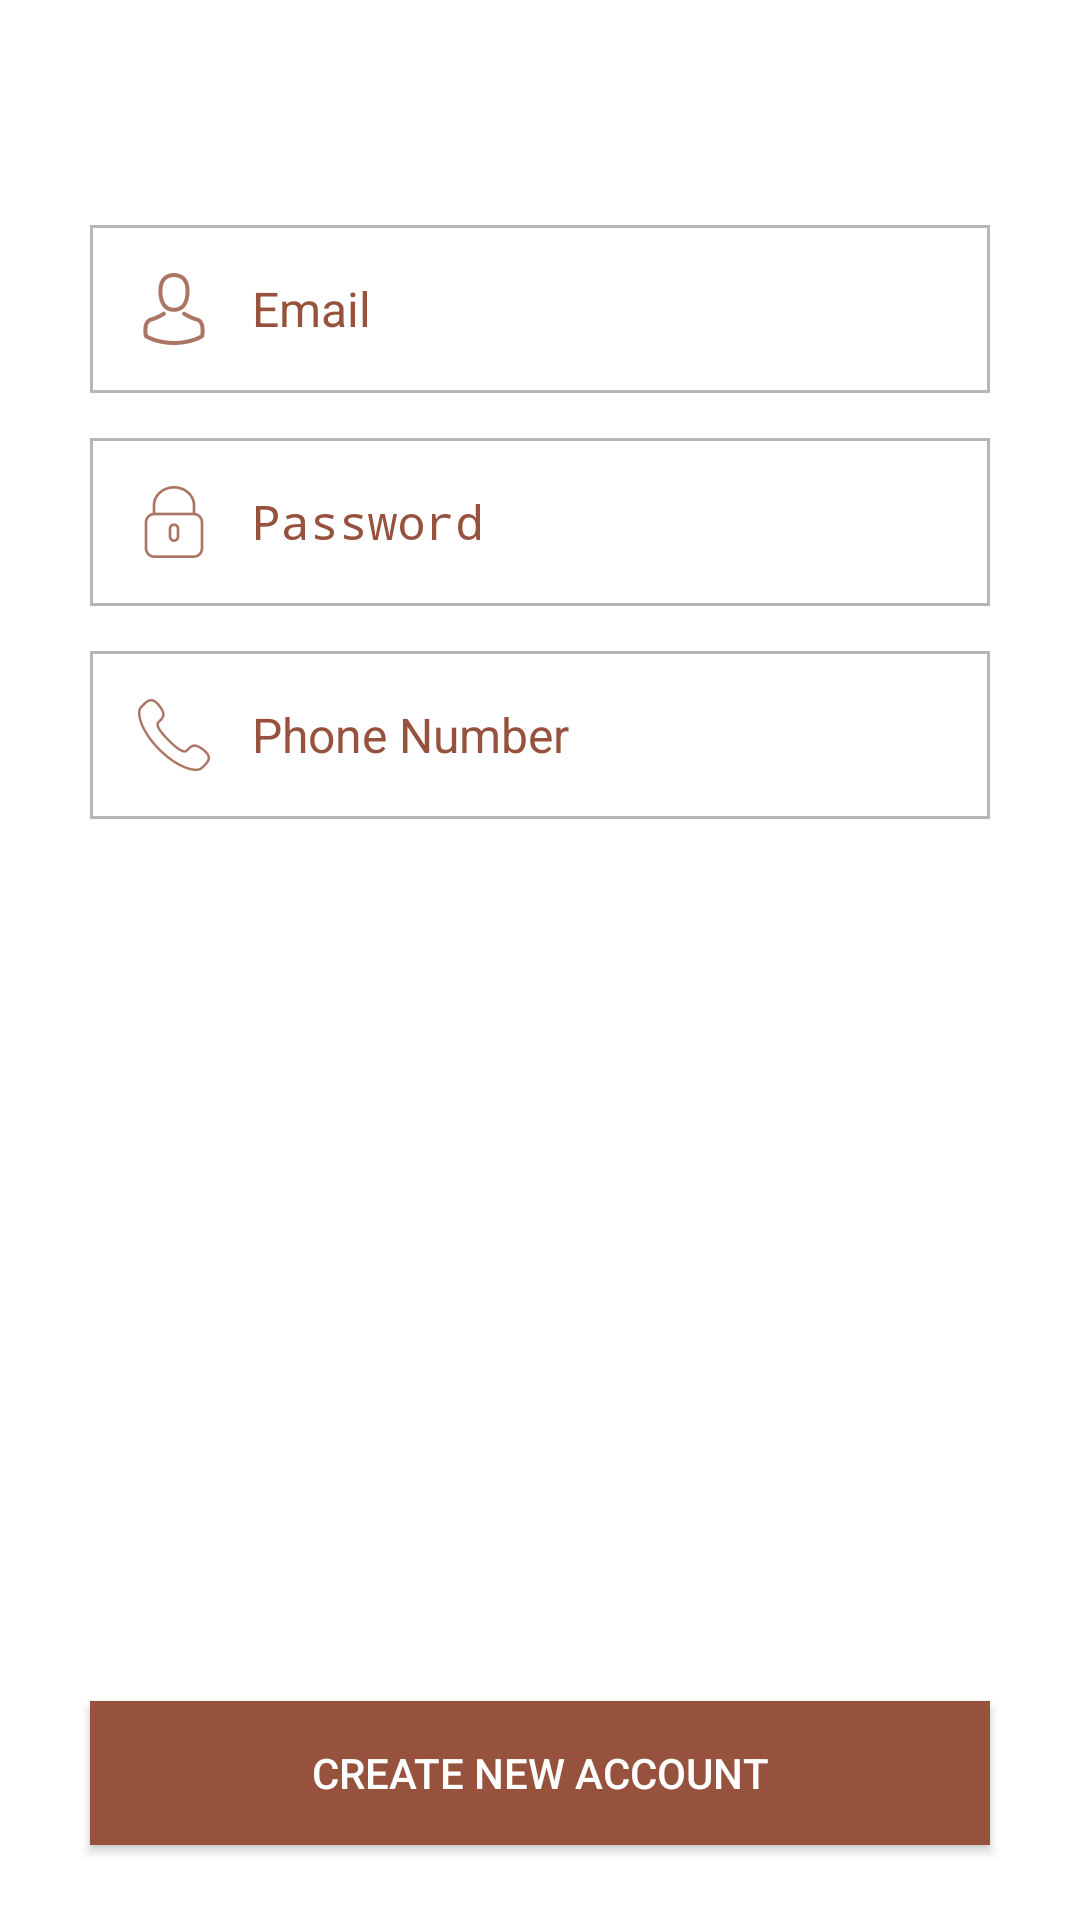

Here is an Android app screen rendered from its layout file. Give the layout XML and the strings, colors and styles it references.
<!-- AndroidManifest.xml: application theme AppTheme -->
<!-- res/layout/fragment_sign_up.xml -->
<?xml version="1.0" encoding="utf-8"?>
<RelativeLayout xmlns:android="http://schemas.android.com/apk/res/android"
    xmlns:tools="http://schemas.android.com/tools"
    android:layout_width="match_parent"
    android:layout_height="match_parent"
    android:background="@color/colorWhite"
    tools:context=".fragments.SignUpFragment">

    <LinearLayout
        android:layout_width="match_parent"
        android:layout_height="wrap_content"
        android:layout_marginTop="75dp"
        android:gravity="center"
        android:focusable="true"
        android:focusableInTouchMode="true"
        android:id="@+id/linearLayout_signup"
        android:orientation="vertical">


        <EditText
            android:id="@+id/editText_email"
            android:layout_width="match_parent"
            android:layout_height="wrap_content"
            android:inputType="textEmailAddress"
            android:textColor="@color/colorRecipes"
            android:layout_marginLeft="30dp"
            android:layout_marginRight="30dp"
            android:textSize="16dp"
            android:background="@drawable/edittext_layer"
            android:drawableLeft="@drawable/ic_user"
            android:drawablePadding="10dp"
            android:textColorHint="@color/colorRecipes"
            android:hint="Email"
            />




        <EditText
            android:layout_width="match_parent"
            android:layout_height="wrap_content"
            android:id="@+id/editText_password"
            android:inputType="textPassword"
            android:layout_marginTop="15dp"
            android:textSize="16dp"
            android:textColor="@color/colorRecipes"
            android:layout_marginLeft="30dp"
            android:background="@drawable/edittext_layer"
            android:layout_marginRight="30dp"
            android:drawableLeft="@drawable/ic_lock"
            android:drawablePadding="10dp"
            android:textColorHint="@color/colorRecipes"
            android:hint="Password"/>


        <EditText
            android:layout_width="match_parent"
            android:layout_height="wrap_content"
            android:id="@+id/editText_phone"
            android:inputType="phone"
            android:layout_marginTop="15dp"
            android:textSize="16dp"
            android:textColor="@color/colorRecipes"
            android:layout_marginLeft="30dp"
            android:background="@drawable/edittext_layer"
            android:layout_marginRight="30dp"
            android:drawableLeft="@drawable/ic_phone"
            android:drawablePadding="10dp"
            android:textColorHint="@color/colorRecipes"
            android:hint="Phone Number"/>






    </LinearLayout>





    <Button
        android:id="@+id/btnNewAccount"
        android:layout_width="match_parent"
        android:layout_height="wrap_content"
        android:layout_marginLeft="30dp"
        android:layout_marginRight="30dp"
        android:layout_alignParentBottom="true"
        android:layout_marginBottom="25dp"
        android:background="@drawable/button_background"
        android:textColor="@color/colorWhite"
        android:text="CREATE NEW ACCOUNT"/>

</RelativeLayout>
<!-- resources referenced by this layout -->
<resources>
  <color name="colorRecipes">#96523d</color>
  <color name="colorWhite">#FFFFFF</color>
  <!-- drawable button_background (drawable) -->
  <?xml version="1.0" encoding="utf-8"?>
  <shape android:shape="rectangle"
      xmlns:android="http://schemas.android.com/apk/res/android">
  
      <padding android:top="12dp"
          android:right="12dp"
          android:bottom="12dp"
          android:left="12dp"/>
  
  
  
      <solid android:color="@color/colorRecipes"/>
  
  
  
  
  
  </shape>
  <!-- drawable edittext_layer (drawable) -->
  <?xml version="1.0" encoding="utf-8"?>
  <shape android:shape="rectangle"
      xmlns:android="http://schemas.android.com/apk/res/android">
  
      <padding android:top="12dp"
          android:right="12dp"
          android:bottom="12dp"
          android:left="12dp"/>
  
  
  
      <solid android:color="@color/transparent"/>
  
      <stroke android:color="@color/colorGray3"
          android:width="1dp"/>
  
  
  
  </shape>
  <!-- drawable ic_lock: png bitmap (drawable-hdpi, 714 bytes) -->
  <!-- drawable ic_phone: png bitmap (drawable-hdpi, 997 bytes) -->
  <!-- drawable ic_user: png bitmap (drawable-hdpi, 1087 bytes) -->
  <style name="AppTheme" parent="Theme.AppCompat.Light.DarkActionBar">
          
          <item name="colorPrimary">@color/colorPrimary</item>
          <item name="colorPrimaryDark">@color/colorPrimaryDark</item>
          <item name="colorAccent">@color/colorAccent</item>
      </style>
  <color name="transparent">#00000000</color>
  <color name="colorGray3">#B6B6B6</color>
  <color name="colorPrimary">#96523d</color>
  <color name="colorPrimaryDark">#965845</color>
  <color name="colorAccent">#B6B6B6</color>
</resources>
